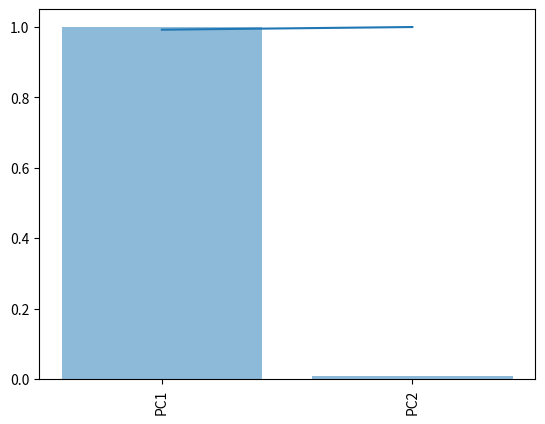

Generate this figure with matplotlib:
import matplotlib.pyplot as plt
import numpy as np
import pandas as pd


def PCA_decomposition(X, isCorrMX):
    # Reference: https://machinelearningmastery.com/calculate-principal-component-analysis-scratch-python/
    # calculate mean of the array
    X_mean = np.mean(X.T, axis=1)
    # center the values
    X_center = X - X_mean
    # check if use Correlation Matrix
    if isCorrMX == True:
        X_covariance = np.corrcoef(X_center.T)
    else:
        X_covariance = np.cov(X_center.T)
    # calculate eigenvalues and eigenvectors
    # https://docs.scipy.org/doc/numpy/reference/generated/numpy.linalg.eig.html
    eigenvalues, eigenvectors = np.linalg.eig(X_covariance)
    X_project = -(eigenvectors.T.dot(X_center.T).T)

    # calculate explainable ratio of each pricipal components
    explainable_ratio_list = []
    for i in range(eigenvalues.shape[0]):
        eigenvalues_totals = np.sum(eigenvalues)
        ratio = eigenvalues[i] / eigenvalues_totals
        explainable_ratio_list.append(ratio)

    # calculate how many principal components needed to explain 50, 60, 70, 80, 90% of total variance
    total_explainable_ratio = 0
    total_explainable_ratio_list = []
    culmulative_explainable_ratio_list = []
    components_needed_list = []
    for i, j in enumerate(explainable_ratio_list):
        total_explainable_ratio += j
        total_explainable_ratio_list.append(total_explainable_ratio)
        culmulative_explainable_ratio_list.append(np.sum(explainable_ratio_list[(i):]))

    total_explainable_ratio = 0
    for i, j in enumerate(explainable_ratio_list):
        total_explainable_ratio += j
        if total_explainable_ratio >= 0.9:
            if len(components_needed_list) < 5:
                components_needed_list.append(i + 1)
                print('90%:', str(i + 1), 'pricipal components needed.')
            break
        elif total_explainable_ratio >= 0.8:
            if len(components_needed_list) < 4:
                components_needed_list.append(i + 1)
                print('80%:', str(i + 1), 'pricipal components needed.')
        elif total_explainable_ratio >= 0.7:
            if len(components_needed_list) < 3:
                components_needed_list.append(i + 1)
                print('70%:', str(i + 1), 'pricipal components needed.')
        elif total_explainable_ratio >= 0.6:
            if len(components_needed_list) < 2:
                components_needed_list.append(i + 1)
                print('60%:', str(i + 1), 'pricipal components needed.')
        elif total_explainable_ratio >= 0.5:
            if len(components_needed_list) < 1:
                components_needed_list.append(i + 1)
                print('50%:', str(i + 1), 'pricipal components needed.')

    # Plot the scree plot
    if len(explainable_ratio_list) <= 15:
        x_list = ['PC' + str(i) for i in range(1, len(explainable_ratio_list) + 1)]
        plt.plot(total_explainable_ratio_list)
        plt.bar(x_list, culmulative_explainable_ratio_list, align='center', alpha=0.5)
    else:
        x_list = ['PC' + str(i) for i in range(1, 16)]
        plt.plot(total_explainable_ratio_list[:15])
        plt.bar(x_list, culmulative_explainable_ratio_list[:15], align='center', alpha=0.5)
    plt.xticks(rotation=90)
    plt.show()

    return eigenvalues, eigenvectors, X_project


if __name__ == '__main__':
    X = np.array([[1, 1], [0, 1], [-1, 0], [3, 3], [4, 3], [5, 4]])
    # eigenvalues, eigenvectors, X_project = PCA_decomposition(X, True)
    eigenvalues, eigenvectors, X_project = PCA_decomposition(X, False)
    print(eigenvalues)
    print()
    print(eigenvectors)
    print()
    # print(X_project)